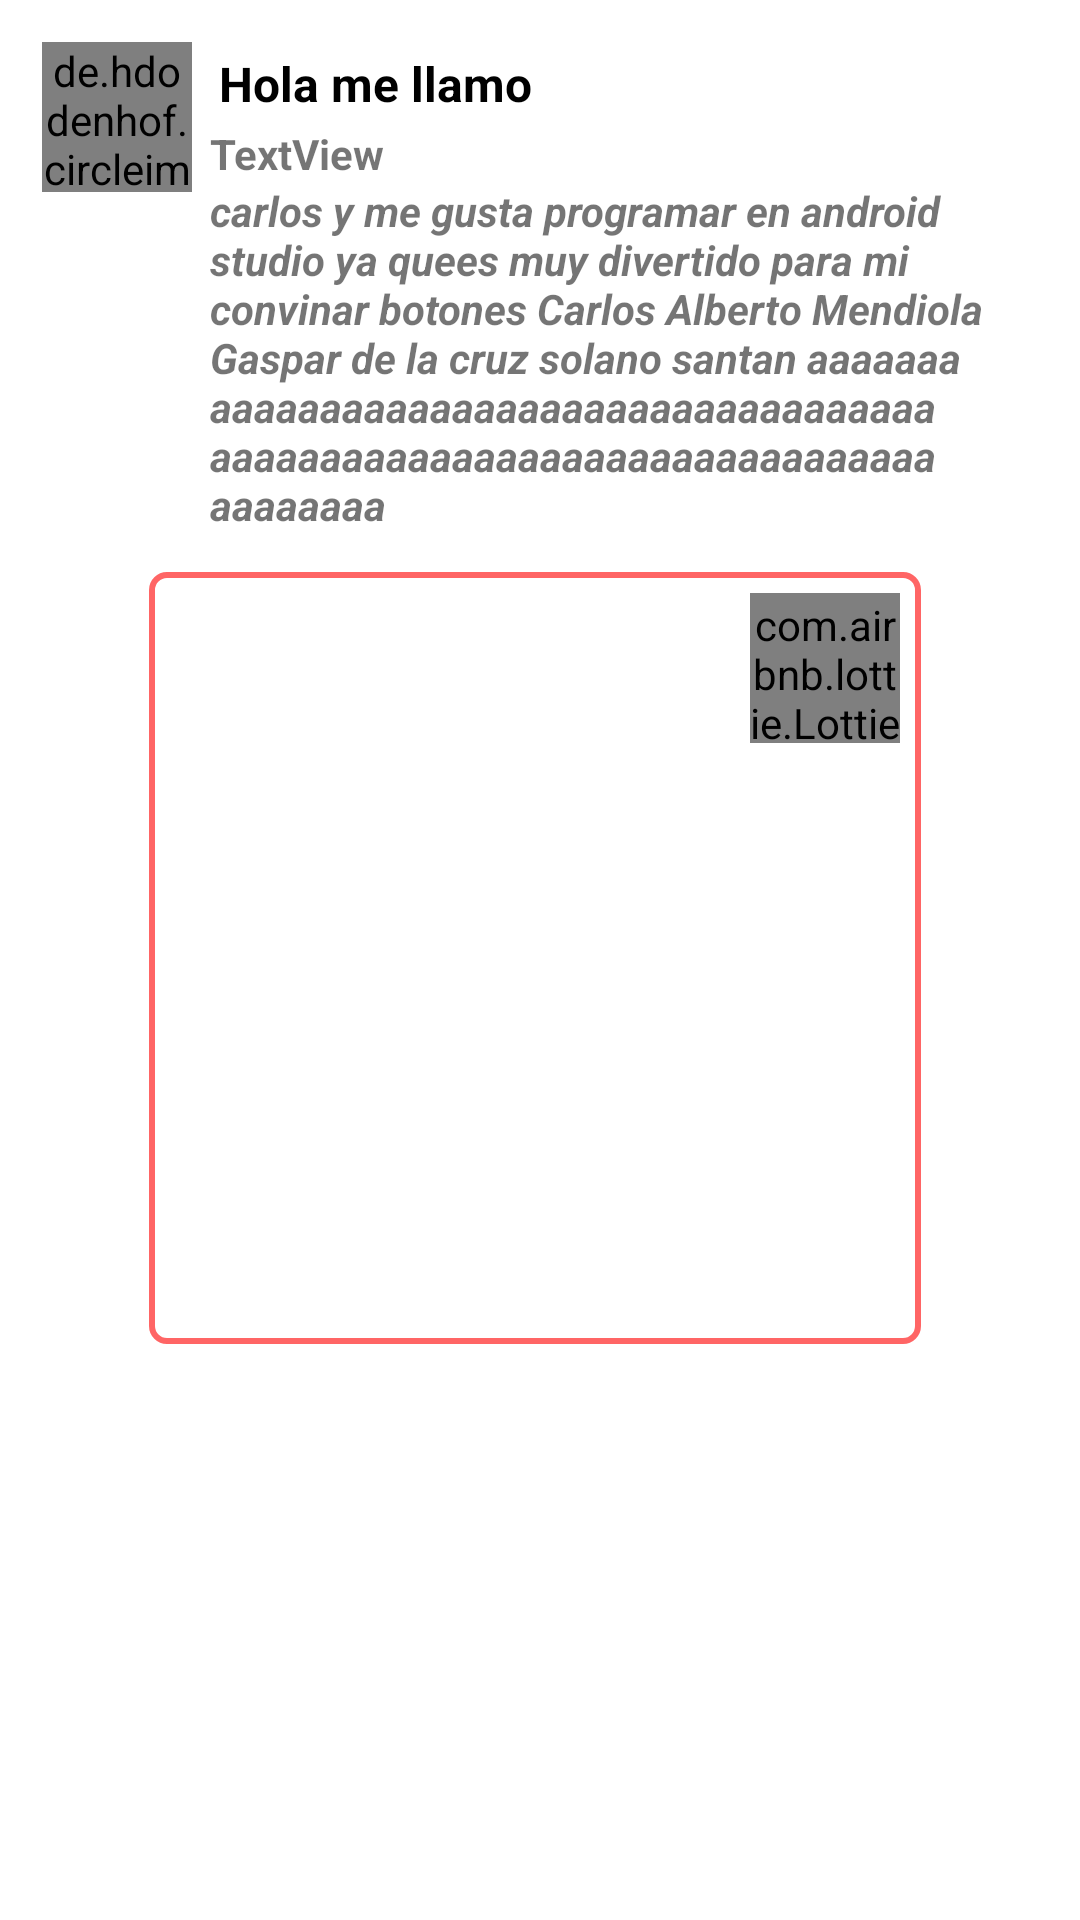

This screen was rendered from an Android layout file. Write that file and the resources it references.
<!-- AndroidManifest.xml: application theme Theme.MonsheepPractica -->
<!-- res/layout/postlista.xml -->
<?xml version="1.0" encoding="utf-8"?>
<RelativeLayout xmlns:android="http://schemas.android.com/apk/res/android"
    xmlns:app="http://schemas.android.com/apk/res-auto"
    xmlns:tools="http://schemas.android.com/tools"
    android:layout_width="match_parent"
    android:layout_height="wrap_content">

    <LinearLayout
        android:layout_width="match_parent"
        android:layout_height="wrap_content"
        android:layout_marginStart="5dp"
        android:layout_marginTop="5dp"
        android:layout_marginEnd="5dp"
        android:layout_marginBottom="5dp"
        android:orientation="vertical">

        <LinearLayout
            android:layout_width="match_parent"
            android:layout_height="wrap_content"
            android:layout_margin="5dp"
            android:background="@drawable/marcolistview"
            android:orientation="horizontal">

            <de.hdodenhof.circleimageview.CircleImageView
                android:id="@+id/ivNegocioPerfil"
                android:layout_width="50dp"
                android:layout_height="50dp"
                android:layout_gravity="top"
                android:layout_margin="3dp"
                app:civ_border_color="#FF000000"
                app:civ_border_width="2dp"
                app:srcCompat="@drawable/galeria"
                android:background="?attr/selectableItemBackground"
                android:foreground="?android:attr/selectableItemBackground"
                />

            <LinearLayout
                android:layout_width="match_parent"
                android:layout_height="wrap_content"
                android:layout_margin="3dp"
                android:orientation="vertical">

                <TextView
                    android:id="@+id/tvDescPost"
                    android:layout_width="match_parent"
                    android:layout_height="wrap_content"

                    android:layout_margin="3dp"
                    android:text="Hola me llamo "

                    android:textColor="#000000"
                    android:textSize="16sp"
                    android:textStyle="bold" />

                <TextView
                    android:id="@+id/tvProvedor"
                    android:layout_width="match_parent"
                    android:layout_height="wrap_content"
                    android:text="TextView"
                    android:textStyle="bold" />

                <TextView
                    android:id="@+id/tvPrice"
                    android:layout_width="match_parent"
                    android:layout_height="wrap_content"
                    android:layout_margin="3dp"
                    android:text="$356"
                    android:textColor="#226C00"
                    android:textSize="16sp"
                    android:textStyle="bold|italic"
                    android:visibility="gone" />

                <TextView
                    android:id="@+id/tvDEsci"
                    android:layout_width="match_parent"
                    android:layout_height="wrap_content"
                    android:text="carlos y me gusta programar en android studio ya quees muy divertido para mi convinar botones Carlos Alberto Mendiola Gaspar de la cruz solano santan aaaaaaaaaaaaaaaaaaaaaaaaaaaaaaaaaaaaaaaa aaaaaaaaaaaaaaaaaaaaaaaaaaaaaaaaa aaaaaaaa"
                    android:textStyle="bold|italic" />
            </LinearLayout>

        </LinearLayout>

        
        <TextView
            android:id="@+id/tvpostcora"
            android:layout_width="wrap_content"
            android:layout_height="wrap_content"
            android:layout_gravity="center"
            android:layout_margin="0dp"
            android:text="375 corazones"

            android:textColor="#FF0000"
            android:textSize="14sp"
            android:textStyle="bold"
            android:visibility="gone" />

        <LinearLayout
            android:layout_width="wrap_content"
            android:layout_height="wrap_content"
            android:layout_gravity="center"
            android:background="@drawable/marcolistview"
            android:orientation="vertical">

            <androidx.constraintlayout.widget.ConstraintLayout
                android:layout_width="match_parent"
                android:layout_height="match_parent">

                <LinearLayout
                    android:id="@+id/linear"
                    android:layout_width="wrap_content"
                    android:layout_height="wrap_content"
                    android:layout_gravity="center"
                    android:layout_margin="3dp"
                    android:background="@drawable/cornerimageview"
                    android:orientation="vertical"
                    app:layout_constraintEnd_toEndOf="parent"
                    app:layout_constraintTop_toTopOf="parent">

                    <ImageView

                        android:id="@+id/ivpost"
                        android:layout_width="250dp"
                        android:layout_height="250dp"
                        android:layout_gravity="center"
                        android:layout_margin="3.5dp"
                        android:background="?attr/selectableItemBackground"
                        android:foreground="?android:attr/selectableItemBackground"
                        android:scaleType="centerCrop"
                        app:srcCompat="@drawable/galeria" />
                </LinearLayout>

                <com.airbnb.lottie.LottieAnimationView
                    android:id="@+id/animation_view"
                    android:layout_width="50dp"
                    android:layout_height="50dp"
                    android:layout_margin="10dp"
                    android:background="@drawable/marcoredondo"
                    app:layout_constraintEnd_toEndOf="parent"
                    app:layout_constraintTop_toTopOf="parent"
                    app:lottie_autoPlay="true"
                    app:lottie_loop="true"
                    app:lottie_rawRes="@raw/addcar" />

            </androidx.constraintlayout.widget.ConstraintLayout>

        </LinearLayout>

        <ImageView
            android:id="@+id/ivCorazon"
            android:layout_width="match_parent"
            android:layout_height="wrap_content"
            android:visibility="gone"
            app:srcCompat="@drawable/galeria" />

    </LinearLayout>

</RelativeLayout>
<!-- resources referenced by this layout -->
<resources>
  <!-- drawable cornerimageview (drawable) -->
  <?xml version="1.0" encoding="utf-8"?>
  <shape
      xmlns:android="http://schemas.android.com/apk/res/android">
  
  
      <solid android:color="#00FFFFFF"/>
  
      <stroke android:width="2dp"
          android:color="#ff6565" >
  
      </stroke>
      
      <corners android:radius="15px"/>
  </shape>
  <!-- drawable marcolistview (drawable) -->
  <?xml version="1.0" encoding="utf-8"?>
  <shape
      xmlns:android="http://schemas.android.com/apk/res/android">
  
  
  
  
      <stroke android:width="2dp"
          android:color="#FFFFFF" >
  
      </stroke>
      <gradient
          android:startColor="#FFFFFF"
          android:centerColor="#FFFFFF"
          android:endColor="#FFFFFF"
          android:angle="270" />
      <padding android:left="1dp"
          android:top="1dp"
          android:right="1dp"
          android:bottom="1dp"/>
  
      <corners android:radius="25px"/>
  </shape>
  <!-- drawable marcoredondo (drawable) -->
  <?xml version="1.0" encoding="utf-8"?>
  <shape
      xmlns:android="http://schemas.android.com/apk/res/android">
  
  
  
  
      <stroke android:width="2dp"
          android:color="#000000" >
  
      </stroke>
      <gradient
          android:startColor="#FFFFFF"
          android:centerColor="#FFFFFF"
          android:endColor="#FFFFFF"
          android:angle="270" />
      <padding android:left="1dp"
          android:top="1dp"
          android:right="1dp"
          android:bottom="1dp"/>
  
      <corners android:radius="30px"/>
  </shape>
  <style name="Theme.MonsheepPractica" parent="Theme.MaterialComponents.DayNight.DarkActionBar">
          
          <item name="colorPrimary">#F23E0C</item>
          <item name="colorPrimaryVariant">#DB4819</item>
          <item name="colorOnPrimary">@color/white</item>
          
          <item name="colorSecondary">@color/teal_200</item>
          <item name="colorSecondaryVariant">@color/teal_700</item>
          <item name="colorOnSecondary">@color/black</item>
          
          <item name="android:statusBarColor" tools:targetApi="l">?attr/colorPrimaryVariant</item>
          
      </style>
  <!-- not gathered from this repository: default colours our renderer supplied (Android Studio template values) -->
  <color name="teal_200">#FF03DAC5</color>
  <color name="teal_700">#FF018786</color>
  <color name="black">#FF000000</color>
  <color name="white">#FFFFFFFF</color>
</resources>
